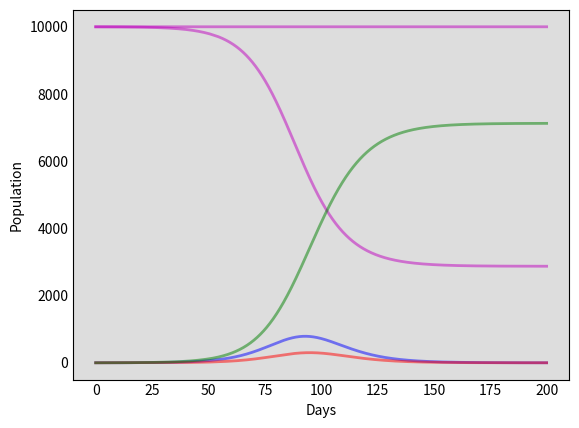

Write Python code to recreate this figure. (Note: this script raises an exception after producing the figure.)
import numpy as np
from scipy.integrate import odeint
import matplotlib.pyplot as plt
# contact rate beta
# basic reproductive number of virus times inverse of mean infectious rate r_0 = 2.68 * gamma = 0.5
beta = 1.75
# The SIR model differential equations.
def deriv(y, t, N, alpha, beta, gamma):
    S, E, I, R = y
    # change in people susceptible to the disease
    # moderated by the number of infected people and their contact with the infected.
    dSdt = -beta * S * I / N
    # people who have been exposed to the disease
    # grows based on the contact rate and decreases based on the incubation period
    # whereby people then become infected
    dEdt = beta * S * I / N - alpha * E
    # change in infected people base2,6d on the exposed population and the incubation period
    # decreases based on the infectious period: the higher gamma is, the more quickly people die/recove
    dIdt = alpha * E - gamma * I
    # no longer infected: immune or diseased
    dRdt = gamma * I
    return dSdt, dEdt, dIdt, dRdt

# The SEIR model differential equations with social distancing factor rho.
# with rho = 1 standard seir model (no distancing)
# with rho = 0 quarantine
def deriv_social(y, t, N, alpha, beta, gamma, rho):
    S, E, I, R = y
    # change in people susceptible to the disease
    # moderated by the number of infected people and their contact with the infected.
    dSdt = -rho*beta * S * I / N
    # people who have been exposed to the disease
    # grows based on the contact rate and decreases based on the incubation period
    # whereby people then become infected
    dEdt = rho*beta * S * I / N - alpha * E
    # change in infected people based on the exposed population and the incubation period
    # decreases based on the infectious period: the higher gamma is, the more quickly people die/recove
    dIdt = alpha * E - gamma * I
    # no longer infected: immune or diseased
    dRdt = gamma * I
    return dSdt, dEdt, dIdt, dRdt

def seir_solve(N, S0, E0, I0, R0, t_max, dt, alpha, gamma, rho, t_min=0):

    # Initial conditions vector
    y0 = S0, E0, I0, R0
    # A grid of time points (in days)
    t = np.linspace(t_min, t_max, int( (t_max-t_min) / dt))
    # Integrate the SIR equations over the time grid, t.
    ret = odeint(deriv_social, y0, t, args=(N, alpha, beta, gamma, rho))
    S, E, I, R = ret.T
    #plot_data(N, S, E, I, R, t)
    return S, E, I, R

def plot_data(N, S, E, I, R, t):
    # Plot the data on three separate curves for S(t), I(t) and R(t)
    fig = plt.figure(facecolor='w')
    ax = fig.add_subplot(111, fc='#dddddd', axisbelow=True)
    ax.plot(t, S+E+I+R, 'm', alpha=0.5, lw=2, label='Sum')
    ax.plot(t, S, 'm', alpha=0.5, lw=2, label='Sum')
    ax.plot(t, E, 'b', alpha=0.5, lw=2, label='Exposed')
    ax.plot(t, I, 'r', alpha=0.5, lw=2, label='Infected')
    ax.plot(t, R, 'g', alpha=0.5, lw=2, label='Recovered with immunity')
    ax.set_xlabel('Days')
    ax.set_ylabel('Population')
    #ax.set_ylim(bottom,top)
    ax.yaxis.set_tick_params(length=0)
    ax.xaxis.set_tick_params(length=0)
    ax.grid(b=True, which='major', c='w', lw=2, ls='-')
    legend = ax.legend()
    legend.get_frame().set_alpha(0.5)
    for spine in ('top', 'right', 'bottom', 'left'):
        ax.spines[spine].set_visible(False)
    plt.draw()

def main():
    # Define parameters
    # Total population, N.
    N = 10000
    # Initial number of exposed, infected and recovered individuals, E0, I0 and R0.
    E0, I0, R0 = 1, 0, 0
    # Everyone else, S0, is susceptible to infection initially.
    # Constraint: fixed population
    S0 = N - I0 - R0 - E0
    # End of simulation
    t_max = 200
    # time step
    dt = 0.1
    # A grid of time points (in days)
    t = np.linspace(0, t_max, int(t_max / dt))

    # Assume an incubation period of 5.2 days
    # Assume infectious period of 2 days
    # alpha is the inverse of the incubation period (1/t_incubation)
    alpha = 1.0/5.2
    # gamma is the mean recovery rate
    # inverse of the mean infectious period (1/t_infectious)
    gamma = 1.0/2.0
    # beta is the average contact rate in the population
    # beta = R0 * gamma
    # Parameter for Social Distancing
    # the term this is going to impact is our contact rate, beta.
    # a new value 0 <= rho <= 1 will capture this effect
    # 0 indicates everyone is locked down and quarantined
    # 1 is equivalent to our base case
    # hence we multiply beta with rho in our SEIR model
    rho = 0.5

    # solve the SEIR model and plot the results
    SA,EA,IA,RA = seir_solve(N, S0, E0, I0, R0, t_max, dt, alpha, gamma, rho, t_min=0)

    # corona party
    # on day
    day_party = 50
    # with number of people
    N_party = 100
    # with little social distancing
    rho_party = 0.9
    # the party lasts one day
    length_party = 1

    # solve with whole population until day of party
    S_till_party, E_till_party, I_till_party, R_till_party = seir_solve(N, S0, E0, I0, R0, day_party, dt, alpha, gamma, rho, t_min=0)
    # print("before party", S_till_party[-1], I_till_party[-1], E_till_party[-1], R_till_party[-1], N)

    # then some people have a corona party
    # we suppose equal parts of the population join the party
    party_factor = N_party/N
    # we get these equal parts from the solution up until this day
    IP0 = I_till_party[-1] * party_factor
    EP0 = E_till_party[-1] * party_factor
    RP0 = R_till_party[-1] * party_factor

    SP0 = N_party - IP0 - RP0 - EP0

    # print("before party at party", S_till_party[-1] * party_factor, "=", SP0, IP0, EP0, RP0, N_party)

    # corona party solve
    S_party, E_party, I_party, R_party = seir_solve(N_party, SP0, EP0, IP0, RP0, day_party + length_party, dt, alpha, gamma, rho_party, t_min=day_party)

    # print("after party", S_party[-1], I_party[-1], E_party[-1], R_party[-1], N_party)


    # Rest of the world behaves as always with more social distance
    # We deduce the people attending the party
    rest_factor = (N-N_party)/N
    I0 = I_till_party[-1] * rest_factor
    E0 = E_till_party[-1] * rest_factor
    R0 = R_till_party[-1] * rest_factor
   # I0 = I[-1] - IP0
   # R0 = R[-1] - RP0
    N_rest = N - N_party
    S0 = N_rest - I0 - R0 - E0
    # print("after party rest",S_till_party[-1] * rest_factor, "=", S0, I0, E0, R0, N_rest)
    # Integrate the SEIR equations over the time grid, t_party.
    SR, ER, IR, RR = seir_solve(N_rest, S0, E0, I0, R0, day_party + length_party, dt, alpha, gamma, rho,
                                t_min=day_party)

    # now everything goes on as always
    # people attending the party and rest go together once more
    E0 = ER[-1] + E_party[-1];
    I0 = IR[-1] + I_party[-1];
    R0 = RR[-1] + R_party[-1];
    S0 = N - I0 - R0 - E0
    # print("all after party", S0, "=", SR[-1]+S_party[-1], E0,I0,S0, N, ER[-1], E_party[-1])

    SL, EL, IL, RL = seir_solve(N, S0, E0, I0, R0, t_max, dt, alpha, gamma, rho,
                                t_min=day_party+length_party)


    # now put everything together
    t = np.linspace(0, t_max, int(t_max / dt))
    # print(len(S), len(SP + SR), len(SL), len(t))

    S_final = np.concatenate((S_till_party, S_party+SR, SL), axis=0) #[S, SP + SR, SL]
    E_final = np.concatenate((E_till_party, E_party+ER, EL), axis=0)
    I_final = np.concatenate((I_till_party, I_party+IR, IL), axis=0)
    R_final = np.concatenate((R_till_party, R_party+RR, RL), axis=0)

    plot_data(N, S_final, E_final, I_final, R_final, t)
    # plt.show()
    E_party_max = np.amax(E_final)
    I_party_max = np.amax(I_final)
    R_party_max = np.amax(R_final)
    EA_max = np.amax(EA)
    IA_max = np.amax(IA)
    RA_max = np.amax(RA)
    diff=E_party_max + I_party_max - EA_max - IA_max
    r1 = R_final[-1]-RA[-1]

    print("At the worst day in our scenario, ", int(E_party_max + I_party_max), " people are infected.")
    print("A the end of the crisis", int(R_party_max), "people have been infected,")
    print("without the party it would have been",  round(r1,3), "less.")
    print("You think that this does not make a difference?")
    # Population of Germany 83 783 942
    factor = 83783942/N
    print("In all of Germany this makes a difference of", int(r1 * factor), "people who are infected.")
    print(int(r1*factor*2/100), "people will have died due to the parties.")
    exit(0)


if __name__ == "__main__":
    main()
